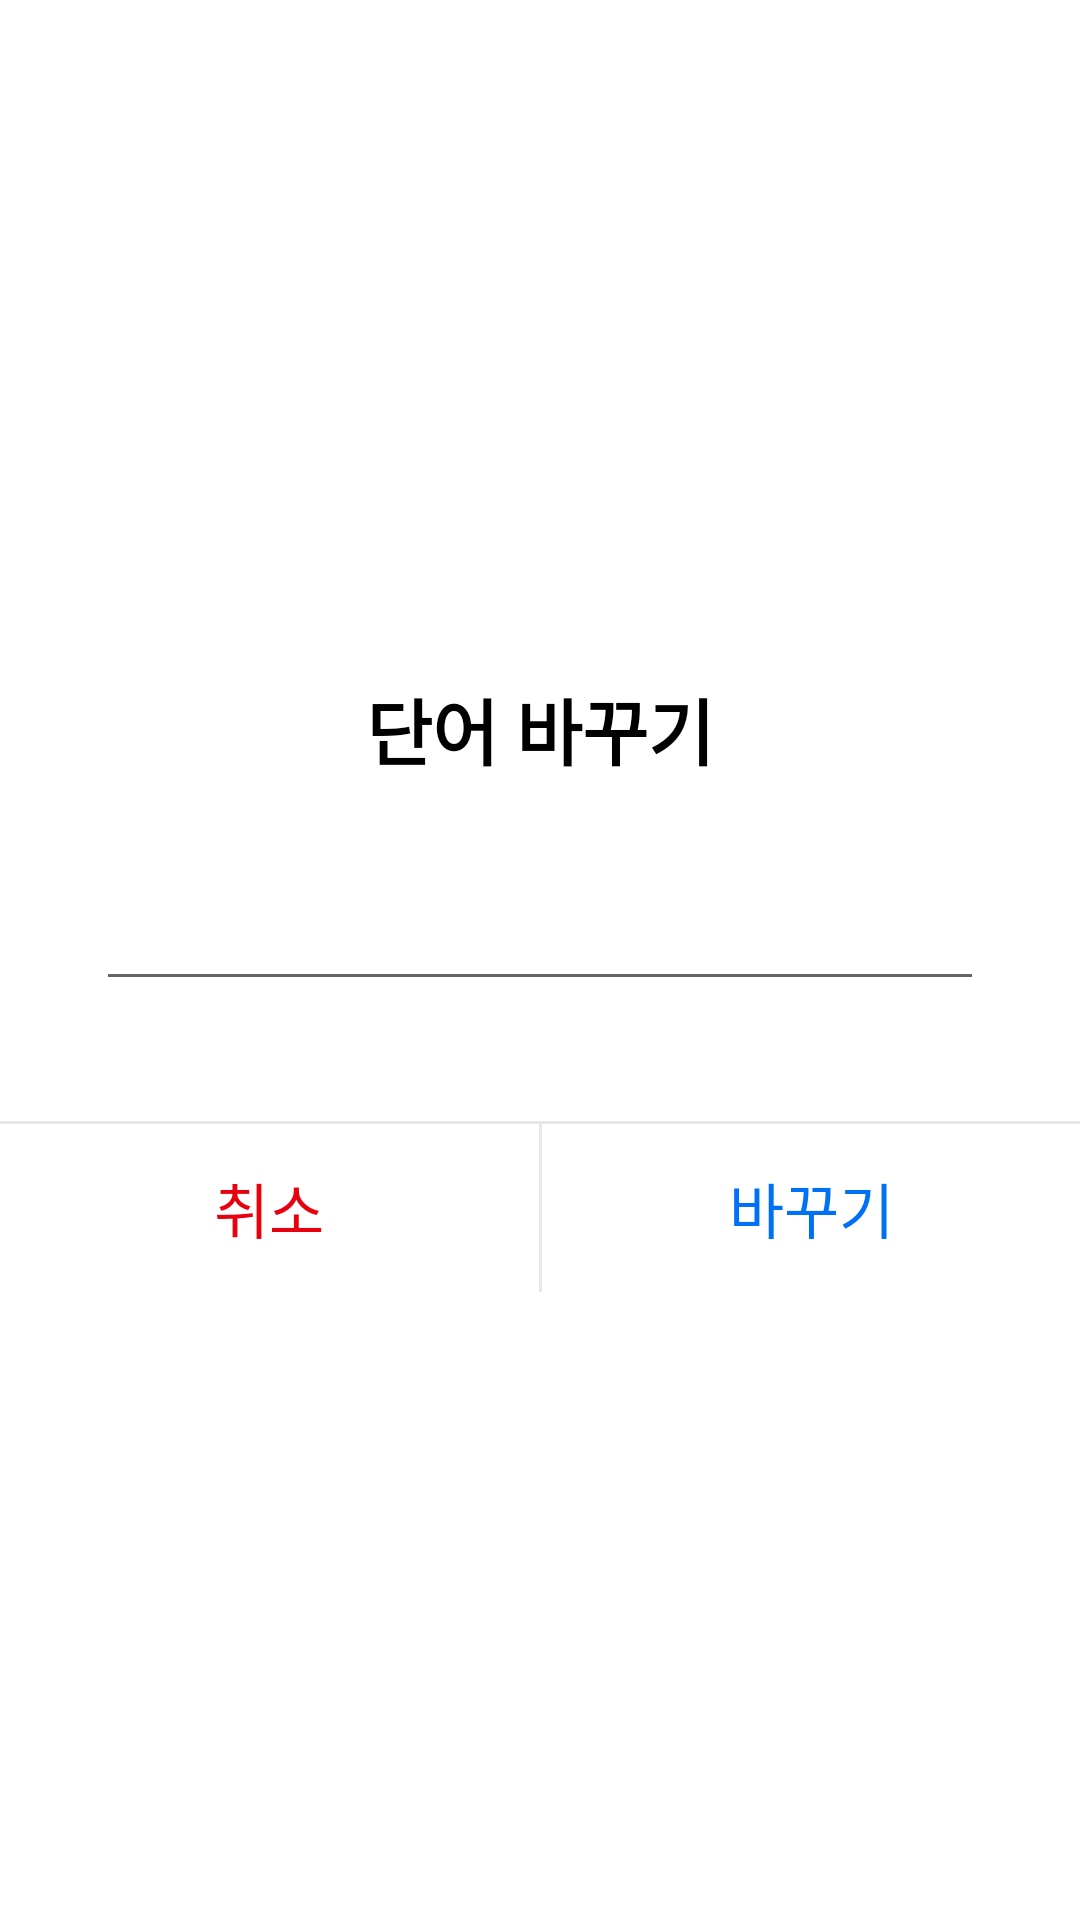

Android layout source for this screen:
<!-- AndroidManifest.xml: application theme Theme.Aganada -->
<!-- res/layout/dialog_edit.xml -->
<?xml version="1.0" encoding="utf-8"?>
<androidx.constraintlayout.widget.ConstraintLayout xmlns:android="http://schemas.android.com/apk/res/android"
    xmlns:app="http://schemas.android.com/apk/res-auto"
    xmlns:tools="http://schemas.android.com/tools"
    android:layout_width="match_parent"
    android:layout_height="wrap_content">

    <androidx.constraintlayout.widget.ConstraintLayout
        android:layout_width="match_parent"
        android:layout_height="wrap_content"
        android:background="@drawable/background_dialog"
        app:layout_constraintBottom_toBottomOf="parent"
        app:layout_constraintEnd_toEndOf="parent"
        app:layout_constraintStart_toStartOf="parent"
        app:layout_constraintTop_toTopOf="parent">


        <TextView
            android:id="@+id/textView_title"
            android:layout_width="wrap_content"
            android:layout_height="wrap_content"
            android:layout_marginTop="16dp"
            android:textColor="@color/black"
            android:textSize="24sp"
            android:textStyle="bold"
            android:text="단어 바꾸기"
            app:layout_constraintEnd_toEndOf="parent"
            app:layout_constraintStart_toStartOf="parent"
            app:layout_constraintTop_toTopOf="parent" />

        <EditText
            android:id="@+id/editText_content"
            android:layout_width="match_parent"
            android:layout_height="wrap_content"
            android:gravity="center_horizontal"
            android:layout_marginTop="32dp"
            android:layout_marginHorizontal="32dp"
            tools:text="Content"
            android:textSize="18sp"
            android:textColor="@color/black"
            app:layout_constraintEnd_toEndOf="parent"
            app:layout_constraintStart_toStartOf="parent"
            app:layout_constraintTop_toBottomOf="@+id/textView_title"
            android:inputType="text"
            android:autofillHints="" />

        <View
            android:id="@+id/line_h"
            android:layout_width="match_parent"
            android:layout_height="1dp"
            android:layout_marginTop="40dp"
            android:background="#E7E7E7"
            app:layout_constraintTop_toBottomOf="@+id/editText_content"
            tools:layout_editor_absoluteX="24dp" />

        <View
            android:id="@+id/line_v"
            android:layout_width="1dp"
            android:layout_height="56dp"
            app:layout_constraintStart_toStartOf="parent"
            app:layout_constraintEnd_toEndOf="parent"
            app:layout_constraintTop_toBottomOf="@id/line_h"
            android:background="#E7E7E7"/>

        <androidx.appcompat.widget.AppCompatButton
            android:id="@+id/button_terminate"
            android:layout_width="0dp"
            android:layout_height="56dp"
            android:background="@null"
            android:textSize="20sp"
            android:text="취소"
            android:textColor="#E8000E"
            app:layout_constraintBottom_toBottomOf="parent"
            app:layout_constraintEnd_toStartOf="@+id/line_v"
            app:layout_constraintStart_toStartOf="parent" />

        <androidx.appcompat.widget.AppCompatButton
            android:id="@+id/button_confirm"
            android:layout_width="0dp"
            android:layout_height="56dp"
            android:text="바꾸기"
            android:textSize="20sp"
            android:textColor="#0070F6"
            android:background="@null"
            app:layout_constraintBottom_toBottomOf="parent"
            app:layout_constraintEnd_toEndOf="parent"
            app:layout_constraintStart_toEndOf="@+id/line_v" />



    </androidx.constraintlayout.widget.ConstraintLayout>

</androidx.constraintlayout.widget.ConstraintLayout>
<!-- resources referenced by this layout -->
<resources>
  <color name="black">#FF000000</color>
  <!-- drawable background_dialog (drawable-xhdpi) -->
  <?xml version="1.0" encoding="utf-8"?>
  <shape xmlns:android="http://schemas.android.com/apk/res/android">
      <corners
          android:radius="12dp" />
      <solid
          android:color="@color/white"/>
  </shape>
  <style name="Theme.Aganada" parent="Theme.MaterialComponents.DayNight.NoActionBar">
          
          <item name="colorPrimary">@color/purple_500</item>
          <item name="colorPrimaryVariant">@color/purple_700</item>
          <item name="colorOnPrimary">@color/white</item>
          
          <item name="colorSecondary">@color/teal_200</item>
          <item name="colorSecondaryVariant">@color/teal_700</item>
          <item name="colorOnSecondary">@color/black</item>
          
          <item name="android:statusBarColor" tools:targetApi="l">?attr/colorPrimaryVariant</item>
          
      </style>
  <color name="white">#FFFFFFFF</color>
  <color name="purple_500">#FF6200EE</color>
  <color name="purple_700">#FF3700B3</color>
  <color name="teal_200">#FF03DAC5</color>
  <color name="teal_700">#FF018786</color>
</resources>
